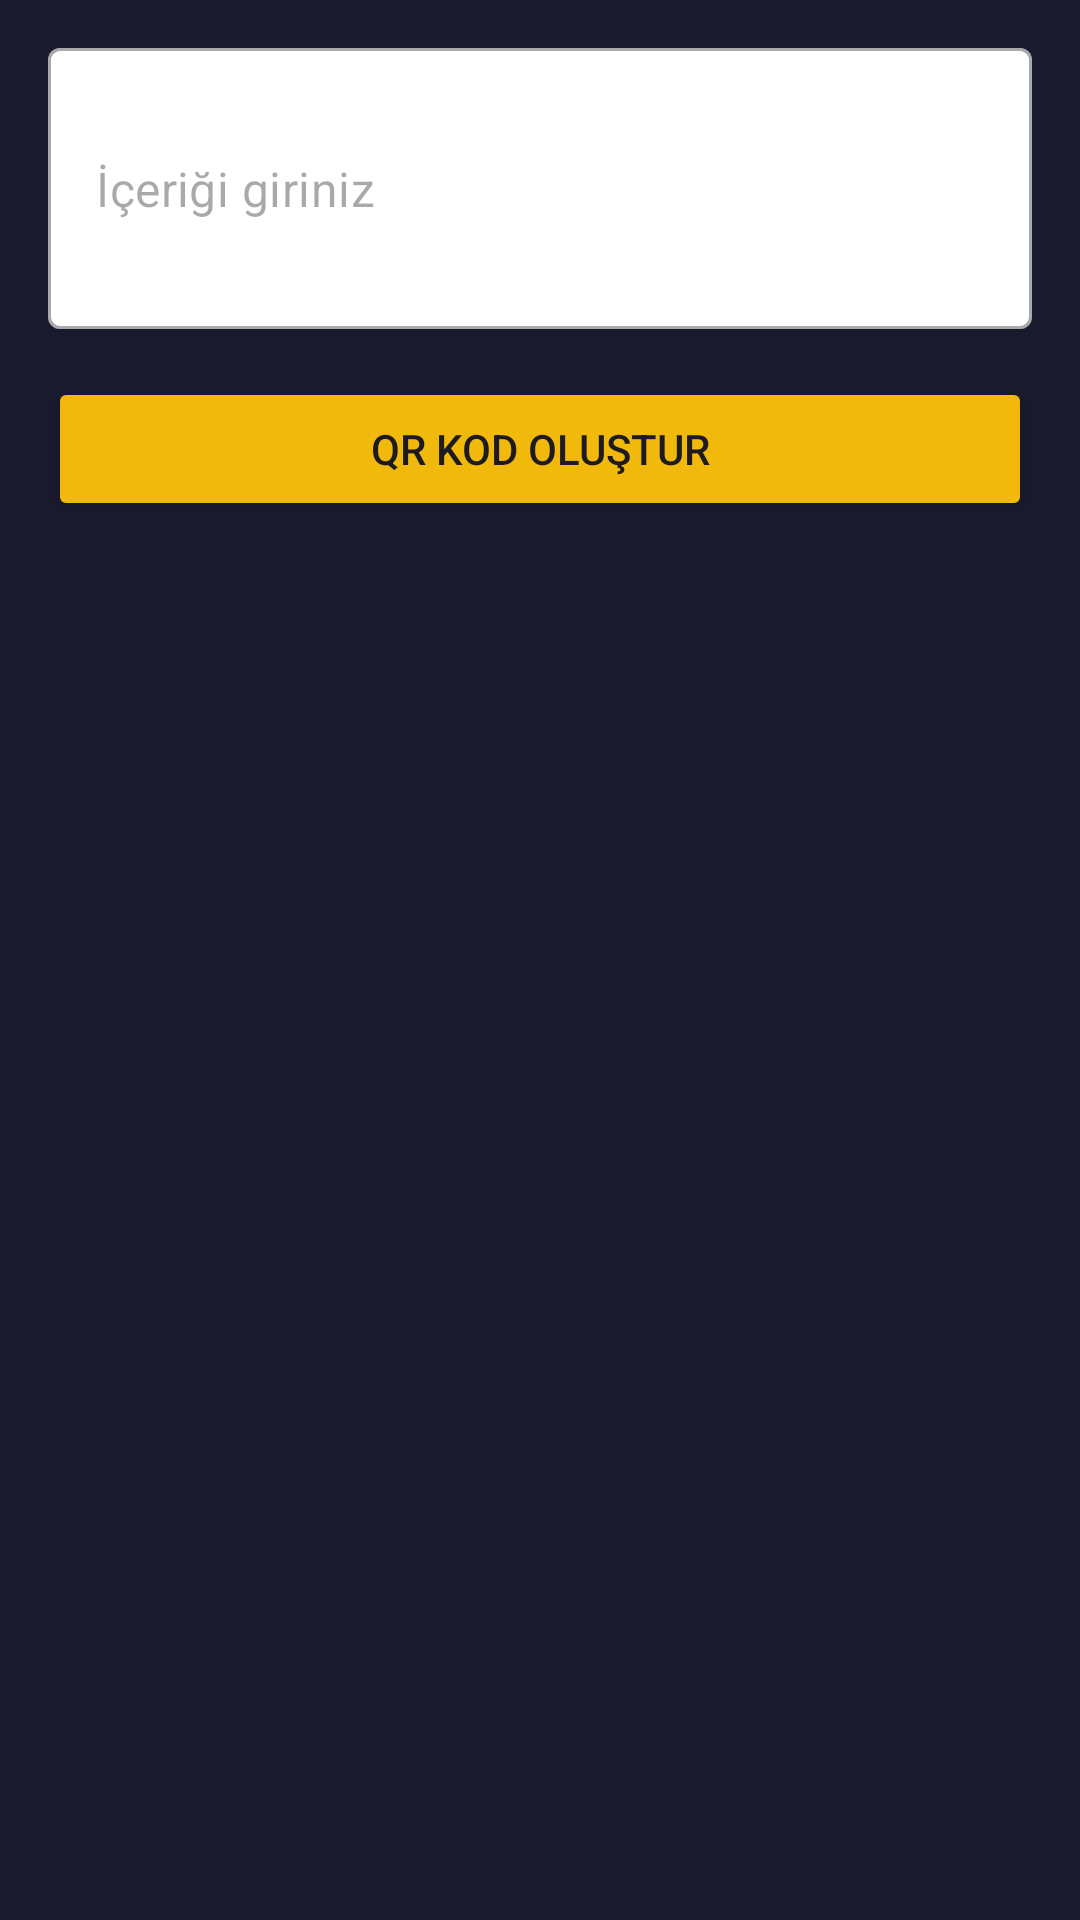

Produce the Android XML layout that renders to this screen, including the resource entries it uses.
<!-- AndroidManifest.xml: application theme Theme.QrCodeApp -->
<!-- res/layout/fragment_generator.xml -->
<?xml version="1.0" encoding="utf-8"?>
<ScrollView xmlns:android="http://schemas.android.com/apk/res/android"
    xmlns:app="http://schemas.android.com/apk/res-auto"
    android:layout_width="match_parent"
    android:layout_height="match_parent"
    android:fillViewport="true">

    <androidx.constraintlayout.widget.ConstraintLayout
        android:layout_width="match_parent"
        android:layout_height="wrap_content"
        android:padding="16dp"
        android:background="@color/backg">

        <com.google.android.material.textfield.TextInputLayout
            android:id="@+id/input_layout_content"
            style="@style/CustomTextInputLayout"
            android:layout_width="0dp"
            android:layout_height="wrap_content"
            app:hintEnabled="false"
            app:layout_constraintEnd_toEndOf="parent"
            app:layout_constraintStart_toStartOf="parent"
            app:layout_constraintTop_toTopOf="parent">

            <com.google.android.material.textfield.TextInputEditText
                android:id="@+id/edit_text_content"
                android:layout_width="match_parent"
                android:layout_height="wrap_content"
                android:hint="@string/avs"
                android:inputType="textMultiLine"
                android:lines="3"
                />

        </com.google.android.material.textfield.TextInputLayout>

        <Button
            android:id="@+id/button_generate"
            android:layout_width="0dp"
            android:layout_height="wrap_content"
            android:layout_marginTop="16dp"
            android:backgroundTint="@color/background_app"
            android:text="QR Kod Oluştur"
            app:cornerRadius="8dp"
            app:elevation="4dp"
            app:layout_constraintEnd_toEndOf="parent"
            app:layout_constraintHorizontal_bias="0.0"
            app:layout_constraintStart_toStartOf="parent"
            app:layout_constraintTop_toBottomOf="@+id/input_layout_content" />

        <androidx.cardview.widget.CardView
            android:id="@+id/layout_qr_result"
            android:layout_width="0dp"
            android:layout_height="wrap_content"
            android:layout_marginTop="24dp"
            android:visibility="gone"
            app:cardCornerRadius="8dp"
            app:cardElevation="4dp"
            app:layout_constraintEnd_toEndOf="parent"
            app:layout_constraintStart_toStartOf="parent"
            app:layout_constraintTop_toBottomOf="@+id/button_generate">

            <LinearLayout
                android:layout_width="match_parent"
                android:layout_height="wrap_content"
                android:orientation="vertical"
                android:padding="16dp">

                <ImageView
                    android:id="@+id/image_view_qr_code"
                    android:layout_width="match_parent"
                    android:layout_height="250dp"
                    android:scaleType="fitCenter" />

                <LinearLayout
                    android:layout_width="match_parent"
                    android:layout_height="wrap_content"
                    android:layout_marginTop="16dp"
                    android:orientation="horizontal">

                    <Button
                        android:id="@+id/button_save"
                        android:layout_width="0dp"
                        android:layout_height="wrap_content"
                        android:backgroundTint="@color/background_app"
                        app:cornerRadius="8dp"
                        app:elevation="4dp"
                        android:layout_marginEnd="8dp"
                        android:layout_weight="1"
                        android:text="Kaydet" />

                    <Button
                        android:id="@+id/button_share"
                        android:layout_width="0dp"
                        android:layout_height="wrap_content"
                        android:backgroundTint="@color/background_app"
                        app:cornerRadius="8dp"
                        app:elevation="4dp"
                        android:layout_weight="1"
                        android:text="Paylaş" />

                </LinearLayout>

            </LinearLayout>

        </androidx.cardview.widget.CardView>

    </androidx.constraintlayout.widget.ConstraintLayout>
</ScrollView>
<!-- resources referenced by this layout -->
<resources>
  <color name="backg">#1A1A2E</color>
  <color name="background_app">#F0B90B</color>
  <string name="avs">İçeriği giriniz</string>
  <style name="CustomTextInputLayout" parent="Widget.MaterialComponents.TextInputLayout.OutlinedBox">
          <item name="boxBackgroundColor">@color/white</item>
      </style>
  <style name="Theme.QrCodeApp" parent="Base.Theme.QrCodeApp" />
  <color name="white">#FFFFFF</color>
  <style name="Base.Theme.QrCodeApp" parent="Theme.Material3.DayNight.NoActionBar">
          
          
      </style>
</resources>
